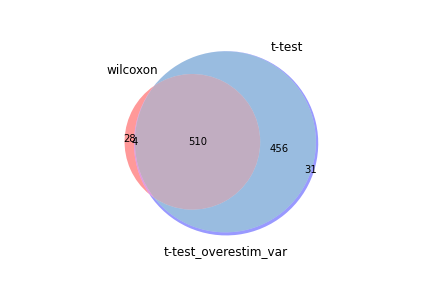

Data behind this chart, as committed beside it:
wilcoxon, t-test, t-test_overestim_var
Ccl5, Ccl5, Ccl5
Gzmb, Gzmb, Gzmb
Nkg7, Lgals3, Lgals3
Lgals3, Nkg7, Nkg7
Ctsd, Prf1, Prf1
Prf1, Cxcr6, Cxcr6
Ccl4, Ctsd, Ctsd
Lgals1, Ccl4, Ccl4
Cxcr6, Id2, Id2
Id2, AA467197, AA467197
Rbm3, Lgals1, Lgals1
Serpinb9, Trav14-1, Rbm3
Ifngr1, Rbm3, Trav14-1
Trav14-1, Serpinb9, Serpinb9
Hcst, Ifngr1, Ifngr1
Ahnak, Hcst, Hcst
S100a4, Ccl3, Ccl3
Emp3, Havcr2, Havcr2
Ccl3, Glrx, Glrx
Dusp2, Tmem163, Ahnak
Fxyd5, Ahnak, Tmem163
AA467197, Emp3, Emp3
Thy1, Dusp2, Dusp2
Ly6c2, Fxyd5, Fxyd5
Sub1, S100a4, S100a4
Cd47, Ly6c2, Ly6c2
Itm2b, Sub1, Sub1
Glrx, Thy1, Thy1
Ptpn18, Ccr2, Ptpn18
Serinc3, Ptpn18, Ccr2
Il18r1, Il18rap, Il18rap
Stk24, Arsb, Itm2b
Havcr2, Itm2b, Arsb
Tmem163, Sytl2, Serinc3
Vim, Serinc3, Sytl2
Reep5, Stk24, Stk24
Lag3, Cd47, Cd47
Il18rap, Il18r1, Il18r1
Cd48, Lag3, Lag3
Cd52, Vim, Vim
Plek, Mt1, Hsd11b1
Hsd11b1, Hsd11b1, Mt1
Zyx, Wdr95, Trbv13-3
H2-D1, Trbv13-3, Wdr95
Rap1b, Klrd1, Klrd1
Trac, Foxn3, Foxn3
Klrd1, Cd52, Cd52
Trbv13-3, Reep5, Tmsb4x
Cd3g, Zyx, Reep5
Tmsb4x, Ccnd2, Zyx
B2m, Tmsb4x, B2m
Foxn3, H2-D1, H2-D1
Cd2, B2m, Ccnd2
Selplg, Plek, Plek
Lsp1, Cd3g, Cd3g
Arsb, Fasl, Trac
Sept11, Trac, Fasl
S100a6, Anxa1, Anxa1
Gimap7, Mt2, Mt2
Serpinb6b, Sema4a, Txnip
... 941 more rows
